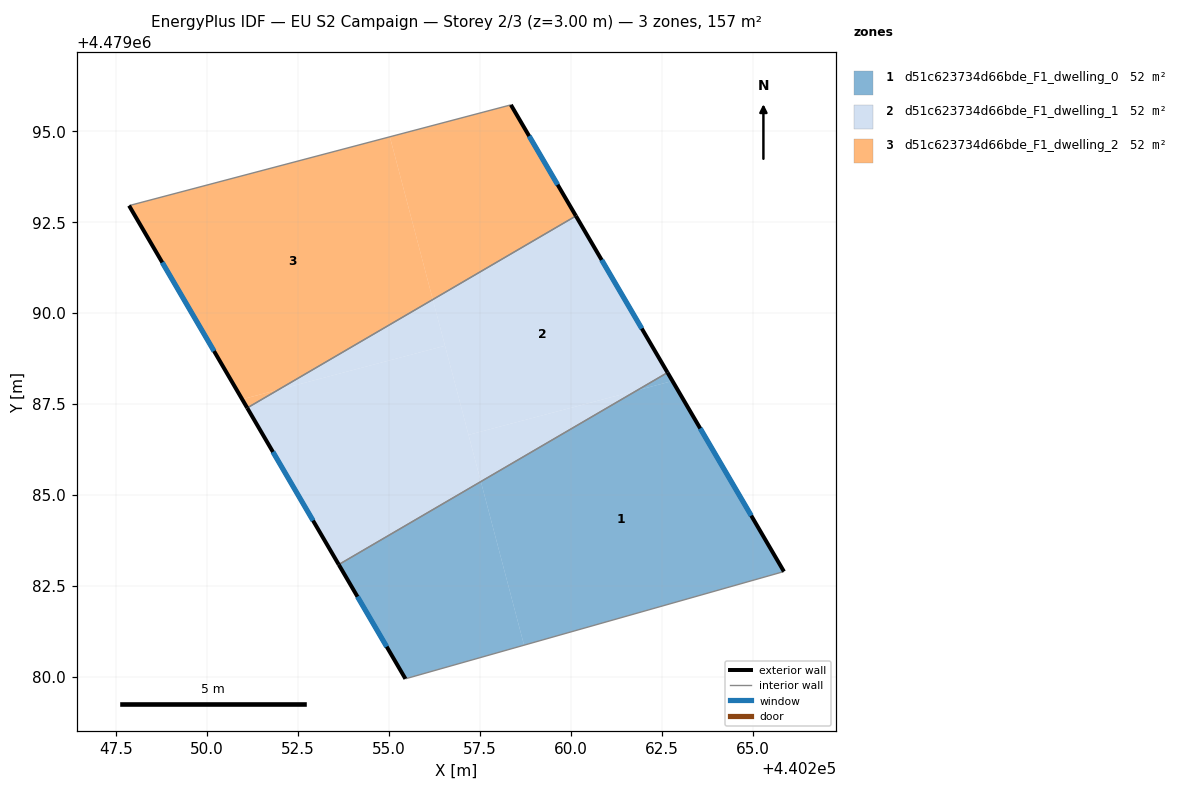
=== STOREY PLAN SPEC (per zone: floor XY polygon, exterior-wall plan segments, windows/doors) ===
zone 1: d51c623734d66bde_F1_dwelling_0  (52.2 m²)
  floor: (440265.85, 4479082.90) (440262.79, 4479088.14) (440261.81, 4479087.88) (440257.52, 4479085.37) (440258.71, 4479080.88)
  floor: (440262.79, 4479088.14) (440262.65, 4479088.37) (440261.81, 4479087.88)
  floor: (440258.71, 4479080.88) (440257.52, 4479085.37) (440253.61, 4479083.09) (440255.45, 4479079.95)
  exterior wall: (440255.45, 4479079.95) – (440253.61, 4479083.09)  [3.6 m]
    window: (440254.93, 4479080.83) – (440254.13, 4479082.21)  [2.1 m²]
  exterior wall: (440262.65, 4479088.37) – (440265.85, 4479082.90)  [6.3 m]
    window: (440263.55, 4479086.83) – (440264.95, 4479084.44)  [3.7 m²]
  interior walls: 2
zone 2: d51c623734d66bde_F1_dwelling_1  (52.2 m²)
  floor: (440261.81, 4479087.88) (440262.65, 4479088.37) (440260.13, 4479092.67) (440256.20, 4479090.38) (440257.18, 4479086.66)
  floor: (440261.81, 4479087.88) (440257.18, 4479086.66) (440257.52, 4479085.37)
  floor: (440256.53, 4479089.10) (440256.20, 4479090.38) (440251.96, 4479087.90)
  floor: (440257.52, 4479085.37) (440256.53, 4479089.10) (440251.96, 4479087.90) (440251.10, 4479087.40) (440253.61, 4479083.09)
  exterior wall: (440253.61, 4479083.09) – (440251.10, 4479087.40)  [5.0 m]
    window: (440252.91, 4479084.30) – (440251.81, 4479086.19)  [2.9 m²]
  exterior wall: (440260.13, 4479092.67) – (440262.65, 4479088.37)  [5.0 m]
    window: (440260.84, 4479091.46) – (440261.94, 4479089.58)  [2.9 m²]
  interior walls: 2
zone 3: d51c623734d66bde_F1_dwelling_2  (52.2 m²)
  floor: (440251.96, 4479087.90) (440250.96, 4479087.63) (440251.10, 4479087.40)
  floor: (440256.20, 4479090.38) (440255.02, 4479094.85) (440247.85, 4479092.96) (440250.96, 4479087.63) (440251.96, 4479087.90)
  floor: (440260.13, 4479092.67) (440258.34, 4479095.72) (440255.02, 4479094.85) (440256.20, 4479090.38)
  exterior wall: (440251.10, 4479087.40) – (440247.85, 4479092.96)  [6.4 m]
    window: (440250.19, 4479088.96) – (440248.76, 4479091.39)  [3.7 m²]
  exterior wall: (440258.34, 4479095.72) – (440260.13, 4479092.67)  [3.5 m]
    window: (440258.85, 4479094.87) – (440259.63, 4479093.53)  [2.0 m²]
  interior walls: 2

=== DERIVED (storey summary) ===
Building: EU S2 Campaign
Storey: 2 of 3  (floor level z = 3.00 m)
Storey gross floor area: 156.5 m²
Zones on this storey: 3
  - d51c623734d66bde_F1_dwelling_0: floor 52.2 m²; exterior wall 10.0 m (29.9 m²); 2 window(s) 5.7 m²; WWR 19.2%
  - d51c623734d66bde_F1_dwelling_1: floor 52.2 m²; exterior wall 10.0 m (29.9 m²); 2 window(s) 5.7 m²; WWR 19.2%
  - d51c623734d66bde_F1_dwelling_2: floor 52.2 m²; exterior wall 10.0 m (29.9 m²); 2 window(s) 5.7 m²; WWR 19.2%
Zone adjacency (shared interzone walls):
  - d51c623734d66bde_F1_dwelling_0 ↔ d51c623734d66bde_F1_dwelling_1
  - d51c623734d66bde_F1_dwelling_1 ↔ d51c623734d66bde_F1_dwelling_2